Run: headless pygame with SDL's dummy video driver; simulated clock (each Clock.tick advances the game by its frame time, no real sleeping); random seed 0; keys injected as events and as key.get_pressed() state; no mouse input.
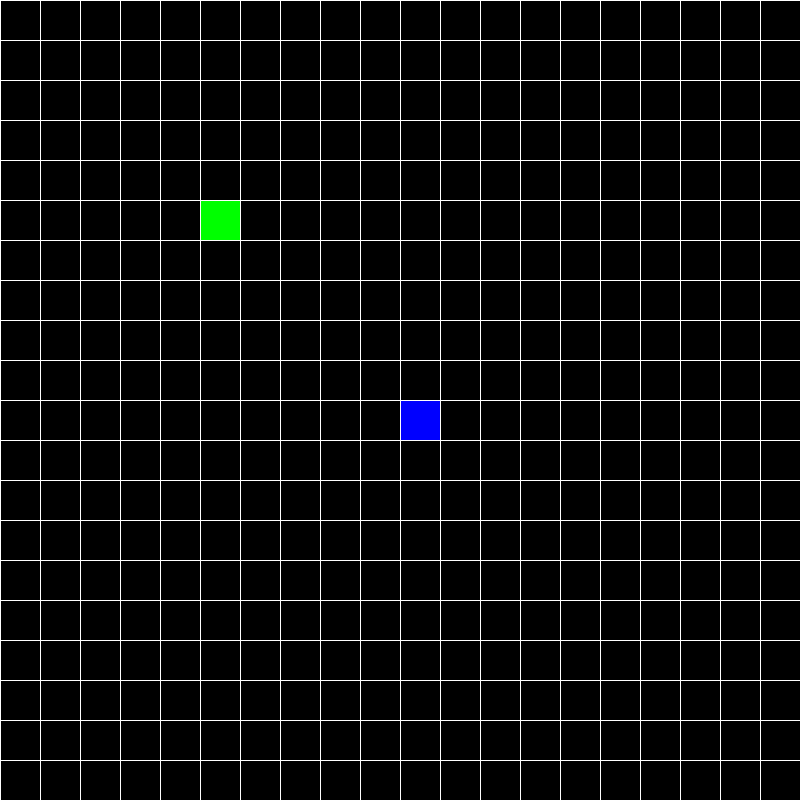
Frame 1 of 4 · flips 1–60 · no input
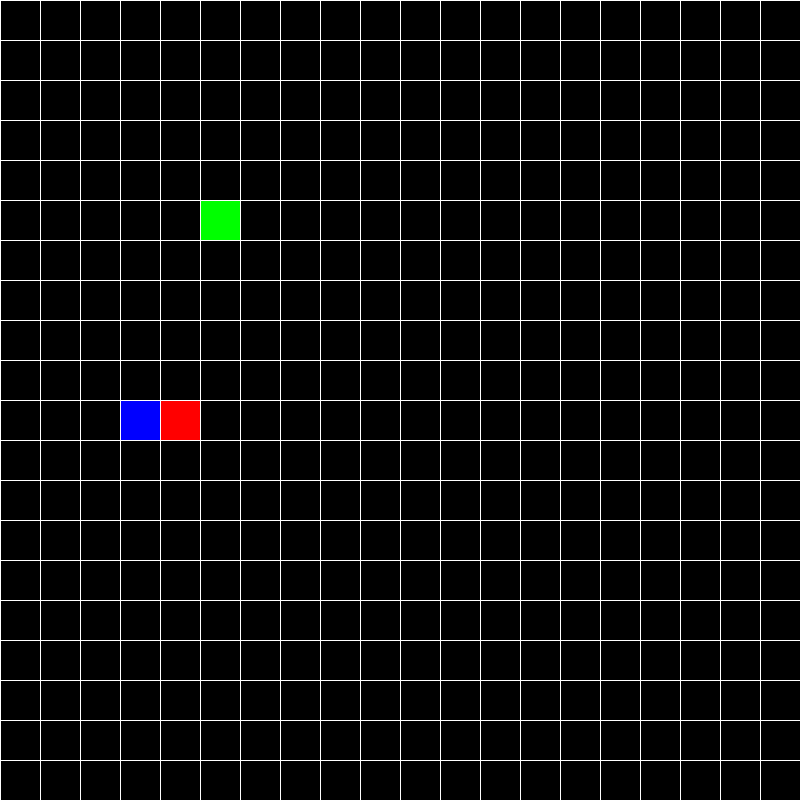
Frame 2 of 4 · flips 61–180 · tapped SPACE, RETURN · held RIGHT (→), D
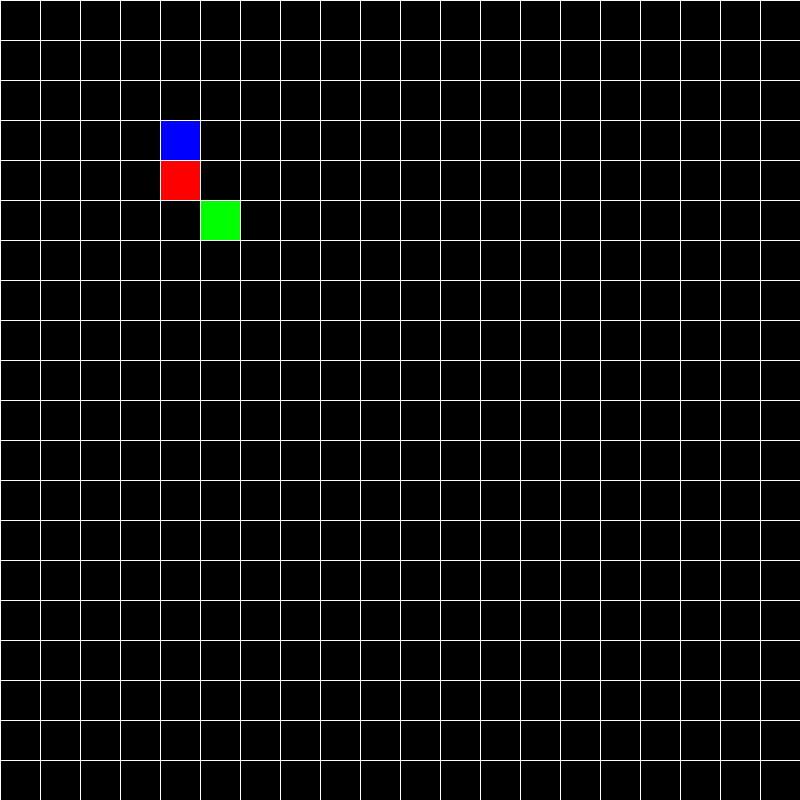
Frame 3 of 4 · flips 181–300 · held DOWN (↓), S
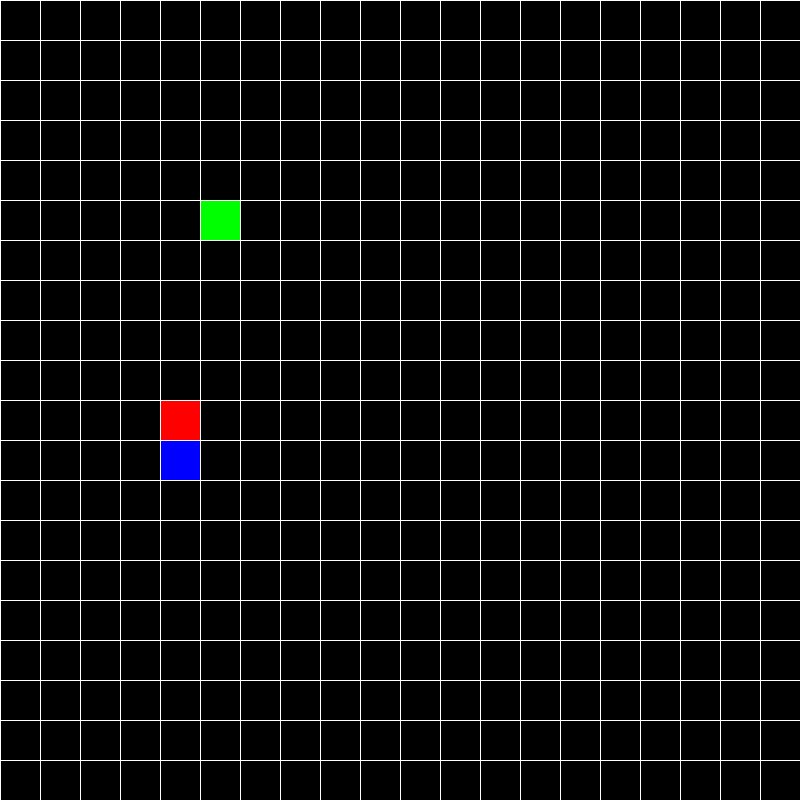
Frame 4 of 4 · flips 301–420 · held LEFT (←), A, UP (↑), W

The pygame program that drew these frames:

import random

import pygame

pygame.init()
WIDTH, HEIGHT = 800, 800
SCREEN = pygame.display.set_mode((WIDTH, HEIGHT))
RED = (255, 0, 0)
BLACK = (0, 0, 0)
BLUE = (0, 0, 255)
GREEN = (0, 255, 0)
BLOCK_SIZE = 40
WHITE = (255, 255, 255)
clock = pygame.time.Clock()


class Point:
    def __init__(self, x, y):
        self.x = x
        self.y = y


class Snake:
    def __init__(self):
        self.body = [
            Point(
                x=WIDTH // BLOCK_SIZE // 2,
                y=HEIGHT // BLOCK_SIZE // 2,
            ),
            Point(
                x=WIDTH // BLOCK_SIZE // 2 + 1,
                y=HEIGHT // BLOCK_SIZE // 2,
            ),
        ]

    def draw(self):
        head = self.body[0]
        pygame.draw.rect(
            SCREEN,
            RED,
            pygame.Rect(
                head.x * BLOCK_SIZE,
                head.y * BLOCK_SIZE,
                BLOCK_SIZE,
                BLOCK_SIZE,
            )
        )
        for body in self.body[1:]:
            pygame.draw.rect(
                SCREEN,
                BLUE,
                pygame.Rect(
                    body.x * BLOCK_SIZE,
                    body.y * BLOCK_SIZE,
                    BLOCK_SIZE,
                    BLOCK_SIZE,
                )
            )

    def move(self, dx, dy):
        for idx in range(len(self.body) - 1, 0, -1):
            self.body[idx].x = self.body[idx - 1].x
            self.body[idx].y = self.body[idx - 1].y
        # [Point(0, 1), Point(2, 5), Point(5, 9)]
        # [Point(0, 0), Point(0, 1), Point(2, 5)]
        self.body[0].x += dx
        self.body[0].y += dy

        if self.body[0].x > WIDTH // BLOCK_SIZE:
            self.body[0].x = 0
        elif self.body[0].x < 0:
            self.body[0].x = WIDTH // BLOCK_SIZE
        elif self.body[0].y < 0:
            self.body[0].y = WIDTH // BLOCK_SIZE
        elif self.body[0].y > HEIGHT // BLOCK_SIZE:
            self.body[0].y = 0

    def check_collision(self, food):
        if food.location.x != self.body[0].x:
            return False
        if food.location.y != self.body[0].y:
            return False
        return True


def draw_grid():
    for x in range(0, WIDTH, BLOCK_SIZE):
        pygame.draw.line(SCREEN, WHITE, start_pos=(x, 0), end_pos=(x, HEIGHT), width=1)
    for y in range(0, HEIGHT, BLOCK_SIZE):
        pygame.draw.line(SCREEN, WHITE, start_pos=(0, y), end_pos=(WIDTH, y), width=1)


class Food:
    def __init__(self, x, y):
        self.location = Point(x, y)

    def draw(self):
        pygame.draw.rect(
            SCREEN,
            GREEN,
            pygame.Rect(
                self.location.x * BLOCK_SIZE,
                self.location.y * BLOCK_SIZE,
                BLOCK_SIZE,
                BLOCK_SIZE,
            )
        )


def main():
    running = True
    snake = Snake()
    food = Food(5, 5)
    dx, dy = 0, 0

    while running:
        SCREEN.fill(BLACK)

        for event in pygame.event.get():
            if event.type == pygame.QUIT:
                running = False

            if event.type == pygame.KEYDOWN:
                if event.key == pygame.K_UP:
                    dx, dy = 0, -1
                elif event.key == pygame.K_DOWN:
                    dx, dy = 0, +1
                elif event.key == pygame.K_RIGHT:
                    dx, dy = 1, 0
                elif event.key == pygame.K_LEFT:
                    dx, dy = -1, 0

        snake.move(dx, dy)
        if snake.check_collision(food):
            snake.body.append(
                Point(snake.body[-1].x, snake.body[-1].y)
            )
            food.location.x = random.randint(0, WIDTH // BLOCK_SIZE - 1)
            food.location.y = random.randint(0, HEIGHT // BLOCK_SIZE - 1)

        snake.draw()
        food.draw()
        draw_grid()
        pygame.display.flip()
        clock.tick(5)


if __name__ == '__main__':
    main()
